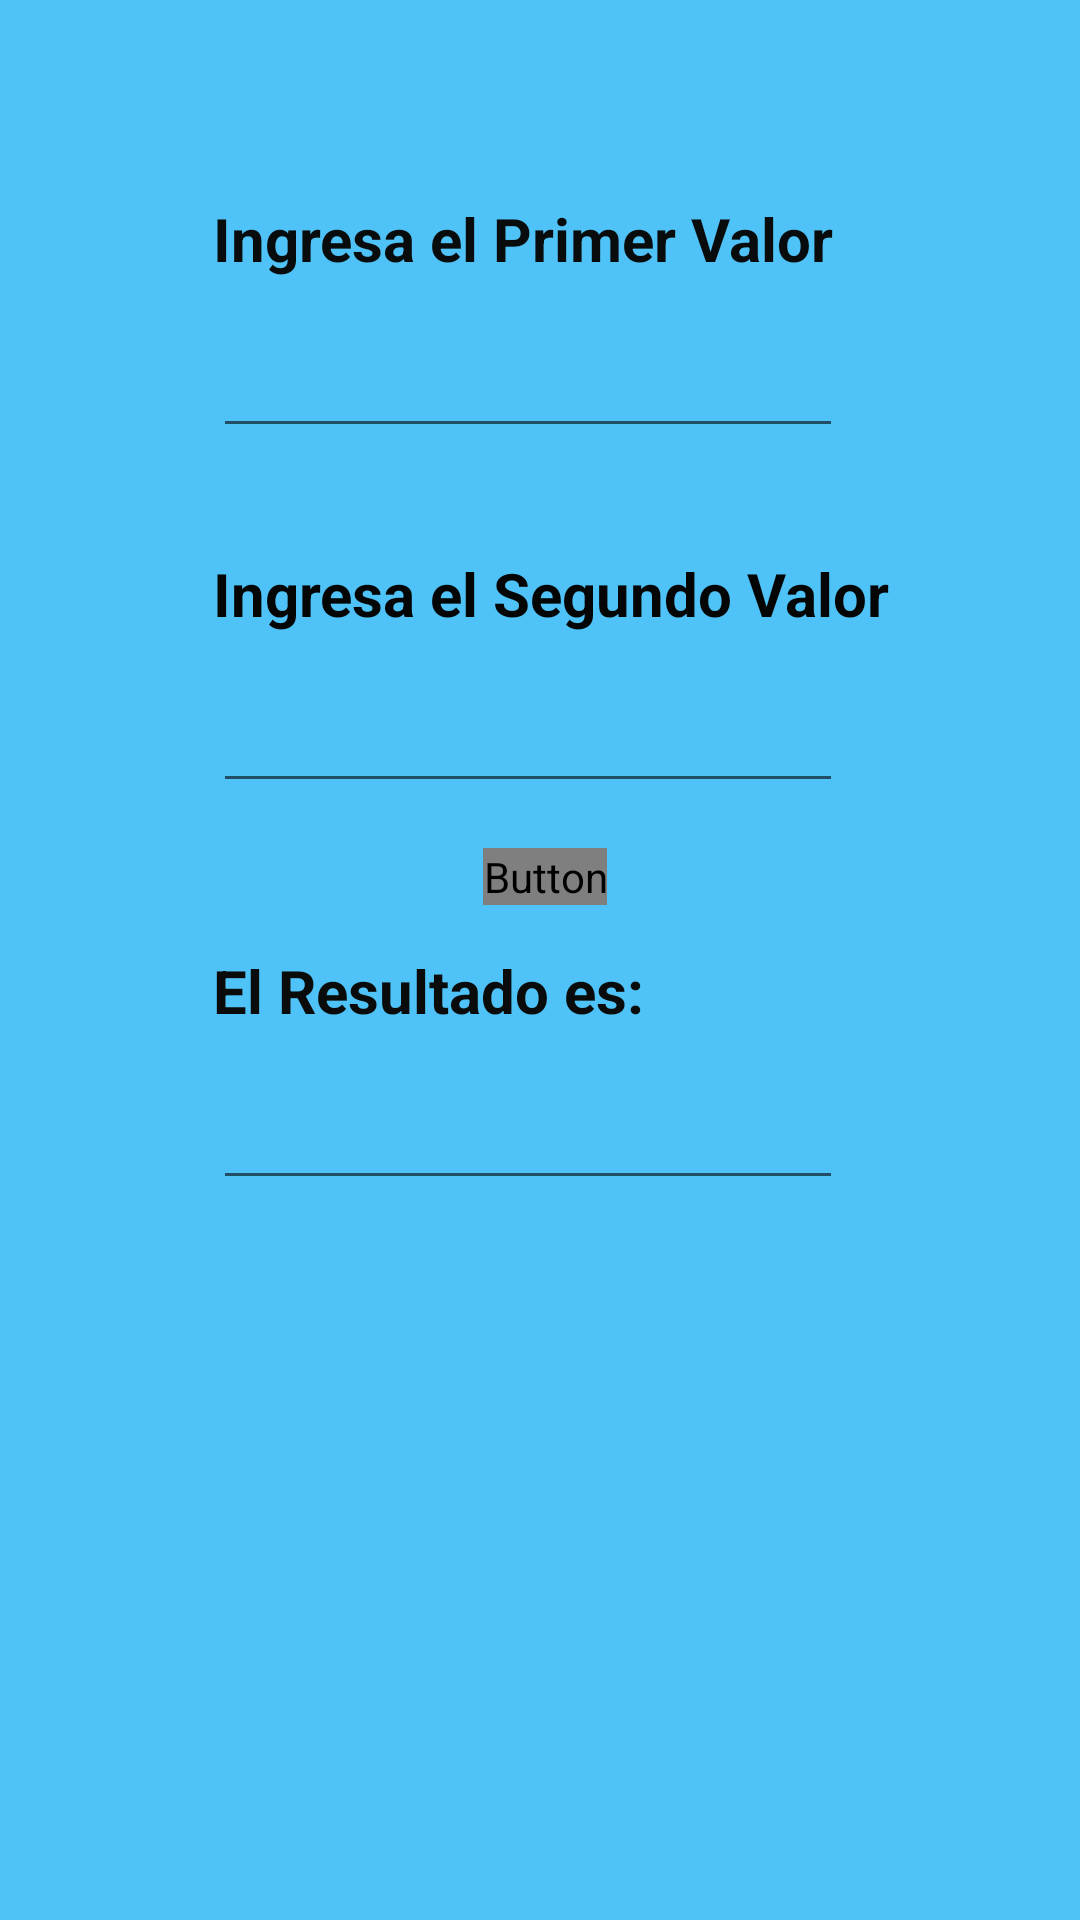

Here is an Android app screen rendered from its layout file. Give the layout XML and the strings, colors and styles it references.
<!-- AndroidManifest.xml: application theme AppTheme -->
<!-- res/layout/activity_resta.xml -->
<?xml version="1.0" encoding="utf-8"?>
<androidx.constraintlayout.widget.ConstraintLayout xmlns:android="http://schemas.android.com/apk/res/android"
    xmlns:app="http://schemas.android.com/apk/res-auto"
    xmlns:tools="http://schemas.android.com/tools"
    android:layout_width="match_parent"
    android:background="#4FC3F7"
    android:gravity="center"
    android:orientation="vertical"
    android:padding="36dp"
    android:layout_height="match_parent"
    tools:context=".resta">


    <TextView
        android:id="@+id/textView3"
        android:layout_width="wrap_content"
        android:layout_height="wrap_content"
        android:layout_marginStart="35dp"
        android:layout_marginTop="15dp"
        android:text="El Resultado es:"
        android:textColor="#0A0C0C"
        android:textSize="20sp"
        android:textStyle="bold"
        app:layout_constraintStart_toStartOf="parent"
        app:layout_constraintTop_toBottomOf="@+id/btnResulresta" />

    <TextView
        android:id="@+id/textView1"
        android:layout_width="wrap_content"
        android:layout_height="wrap_content"
        android:layout_marginStart="35dp"
        android:layout_marginTop="30dp"
        android:text="Ingresa el Primer Valor "
        android:textColor="#090C0C"
        android:textSize="20sp"
        android:textStyle="bold"
        app:layout_constraintStart_toStartOf="parent"
        app:layout_constraintTop_toTopOf="parent" />

    <TextView
        android:id="@+id/textView2"
        android:layout_width="wrap_content"
        android:layout_height="wrap_content"
        android:layout_marginStart="35dp"
        android:layout_marginTop="35dp"
        android:text="Ingresa el Segundo Valor "
        android:textColor="#040505"
        android:textSize="20sp"
        android:textStyle="bold"
        app:layout_constraintStart_toStartOf="parent"
        app:layout_constraintTop_toBottomOf="@+id/txtPrimeroresta" />

    <EditText
        android:id="@+id/txtResultadoresta"
        android:layout_width="wrap_content"
        android:layout_height="wrap_content"
        android:layout_marginStart="35dp"
        android:layout_marginTop="15dp"
        android:ems="10"
        android:inputType="textPersonName"
        app:layout_constraintStart_toStartOf="parent"
        app:layout_constraintTop_toBottomOf="@+id/textView3" />

    <EditText
        android:id="@+id/txtSegundoresta"
        android:layout_width="wrap_content"
        android:layout_height="wrap_content"
        android:layout_marginStart="35dp"
        android:layout_marginTop="15dp"
        android:ems="10"
        android:inputType="textPersonName"
        app:layout_constraintStart_toStartOf="parent"
        app:layout_constraintTop_toBottomOf="@+id/textView2" />

    <EditText
        android:id="@+id/txtPrimeroresta"
        android:layout_width="wrap_content"
        android:layout_height="wrap_content"
        android:layout_marginStart="35dp"
        android:layout_marginTop="15dp"
        android:ems="10"
        android:inputType="textPersonName"
        app:layout_constraintStart_toStartOf="parent"
        app:layout_constraintTop_toBottomOf="@+id/textView1" />

    <Button
        android:id="@+id/btnResulresta"
        android:layout_width="wrap_content"
        android:layout_height="wrap_content"
        android:layout_marginStart="125dp"
        android:layout_marginTop="15dp"
        android:background="@drawable/btn_uno"
        android:text="RESTAR"
        android:textColor="@drawable/txt_btn_uno"
        app:layout_constraintStart_toStartOf="parent"
        app:layout_constraintTop_toBottomOf="@+id/txtSegundoresta" />
</androidx.constraintlayout.widget.ConstraintLayout>
<!-- resources referenced by this layout -->
<resources>
  <!-- drawable btn_uno (drawable) -->
  <?xml version="1.0" encoding="utf-8"?>
  <shape xmlns:android="http://schemas.android.com/apk/res/android"
      android:shape="rectangle">
  
      <corners android:radius="150dp"/>
      <stroke
          android:width="5px"
          android:color="@android:color/white"/>
  
  
  </shape>
  <style name="AppTheme" parent="Theme.AppCompat.Light.DarkActionBar">
          
          <item name="colorPrimary">#18ffff</item>
          <item name="colorPrimaryDark">@color/colorPrimaryDark</item>
          <item name="colorAccent">@color/colorAccent</item>
      </style>
  <!-- not gathered from this repository: default colours our renderer supplied (Android Studio template values) -->
  <color name="colorPrimaryDark">#FF3700B3</color>
  <color name="colorAccent">#FF03DAC5</color>
</resources>
